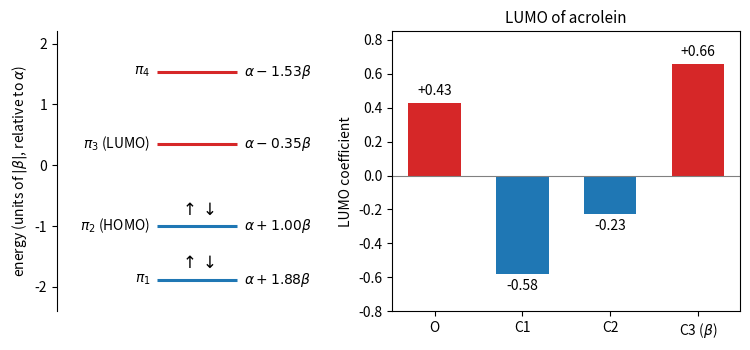

This figure's Python source:
"""Hueckel pi orbitals of acrolein, CH2=CH-CH=O (atoms numbered O, C1, C2, C3 from oxygen). Oxygen is
given the Coulomb integral alpha + beta (h_O = 1) and the C=O resonance integral beta (k = 1); the
carbons have alpha and beta. Energies are E = alpha + x beta with x the eigenvalues of the
connectivity matrix (beta < 0, so larger x is lower in energy). Left: the four levels with the four
pi electrons. Right: the LUMO coefficients: largest on the beta carbon C3, then on C1."""

import matplotlib.pyplot as plt
import numpy as np

H = np.array([[1.0, 1.0, 0.0, 0.0],
              [1.0, 0.0, 1.0, 0.0],
              [0.0, 1.0, 0.0, 1.0],
              [0.0, 0.0, 1.0, 0.0]])
x, c = np.linalg.eigh(H)
order = np.argsort(-x)  # lowest energy first
x, c = x[order], c[:, order]
lumo = c[:, 2] * np.sign(c[3, 2])

fig, (ax1, ax2) = plt.subplots(1, 2, figsize=(7.6, 3.6), gridspec_kw={"width_ratios": [1, 1.3]})
for i, xi in enumerate(x):
    e = -xi
    ax1.hlines(e, 0.2, 0.8, lw=2.2, color="C0" if i < 2 else "C3")
    if i < 2:
        ax1.text(0.5, e + 0.12, r"$\uparrow\downarrow$", ha="center", va="bottom", fontsize=12)
    ax1.text(0.85, e, rf"$\alpha {'+' if xi >= 0 else '-'} {abs(xi):.2f}\beta$", va="center", fontsize=10)
    ax1.text(0.15, e, ["$\\pi_1$", "$\\pi_2$ (HOMO)", "$\\pi_3$ (LUMO)", "$\\pi_4$"][i], va="center", ha="right", fontsize=10)
ax1.set_xlim(-0.55, 1.45)
ax1.set_ylim(-2.4, 2.2)
ax1.set_ylabel(r"energy (units of $|\beta|$, relative to $\alpha$)")
ax1.set_xticks([])
for side in ("top", "right", "bottom"):
    ax1.spines[side].set_visible(False)

names = ["O", "C1", "C2", r"C3 ($\beta$)"]
ax2.bar(names, lumo, color=["C3" if v > 0 else "C0" for v in lumo], width=0.6)
for i, v in enumerate(lumo):
    ax2.text(i, v + (0.03 if v >= 0 else -0.03), f"{v:+.2f}", ha="center", va="bottom" if v >= 0 else "top", fontsize=10)
ax2.axhline(0, lw=0.8, color="0.5")
ax2.set_ylabel("LUMO coefficient")
ax2.set_ylim(-0.8, 0.85)
ax2.set_title("LUMO of acrolein", fontsize=11)
fig.tight_layout()
